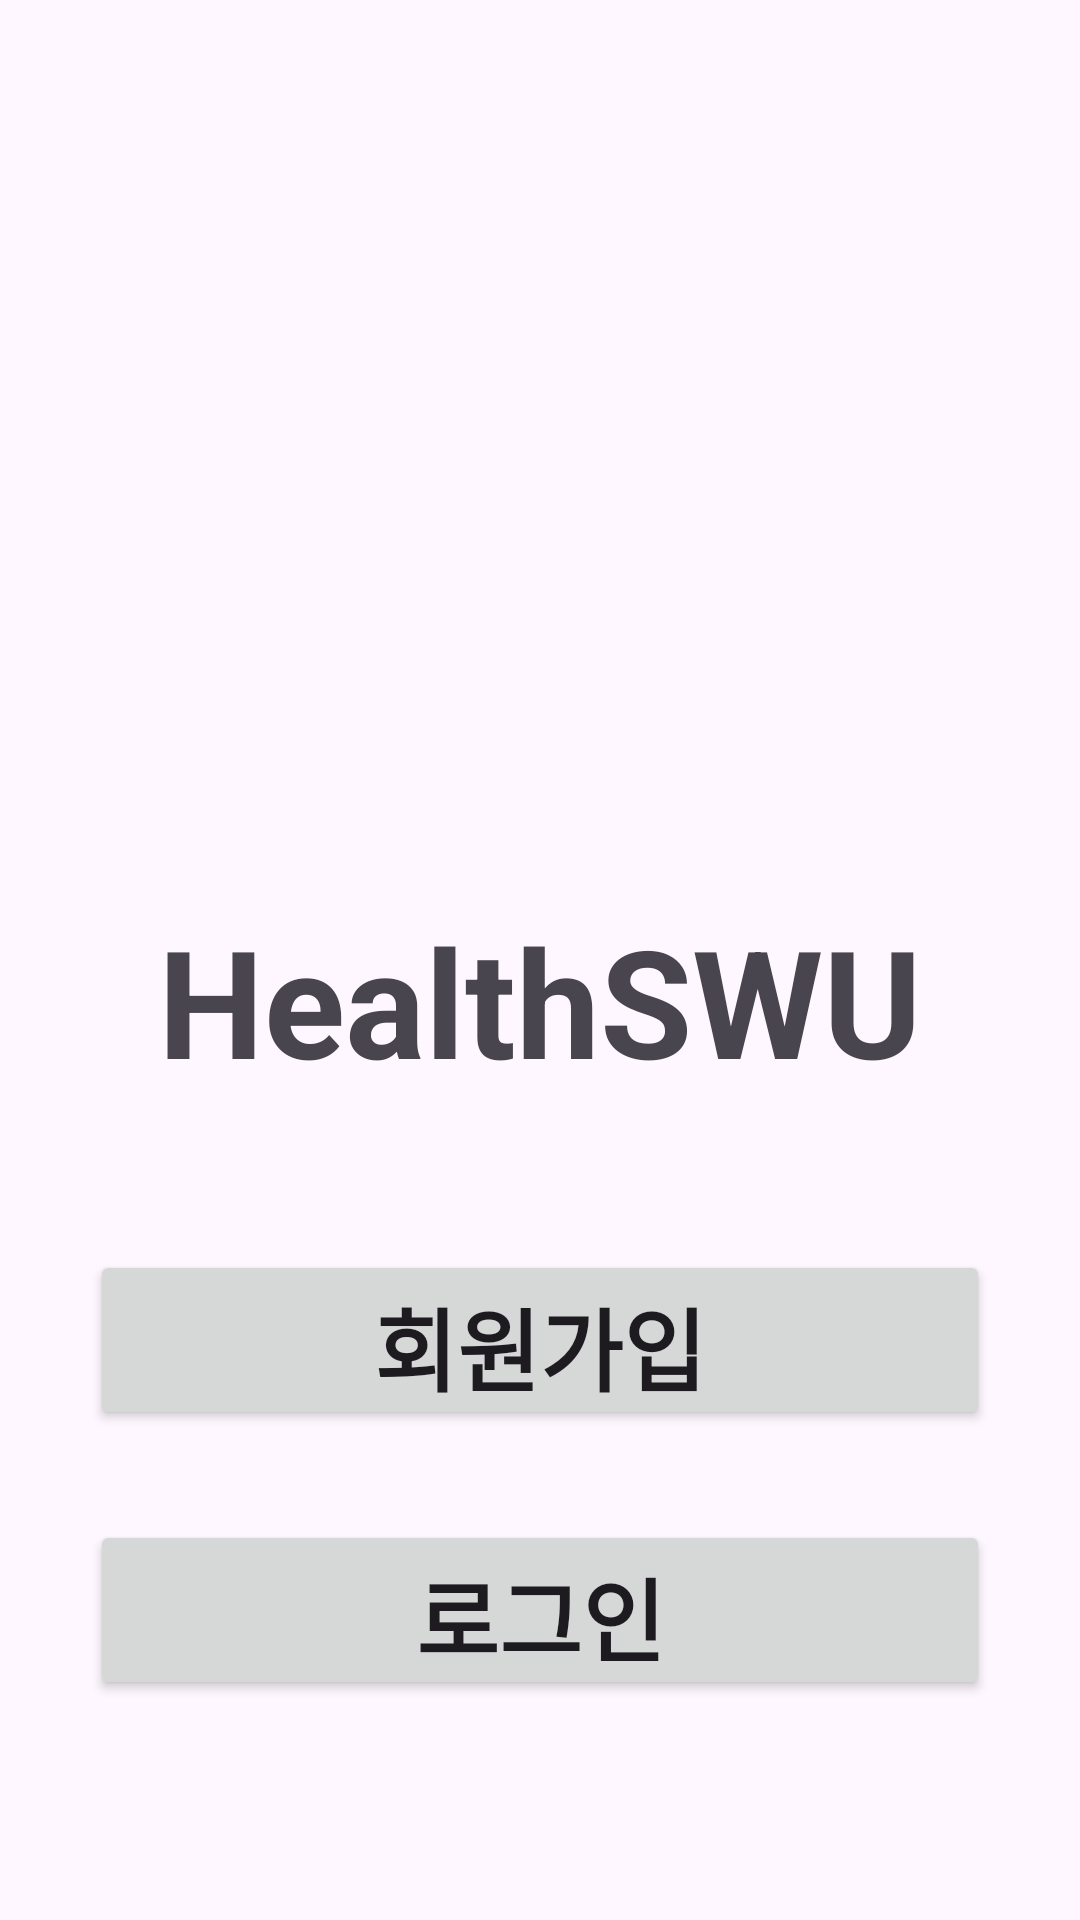

Reconstruct the res/layout file that produces this screen, plus the resources it refers to.
<!-- AndroidManifest.xml: application theme Theme.HealthSWU -->
<!-- res/layout/activity_main.xml -->
<?xml version="1.0" encoding="utf-8"?>
<androidx.constraintlayout.widget.ConstraintLayout xmlns:android="http://schemas.android.com/apk/res/android"
    xmlns:app="http://schemas.android.com/apk/res-auto"
    xmlns:tools="http://schemas.android.com/tools"
    android:layout_width="match_parent"
    android:layout_height="match_parent"
    tools:context=".MainActivity">

    <ImageView
        android:id="@+id/imageView"
        android:layout_width="200dp"
        android:layout_height="200dp"
        android:layout_marginTop="100dp"
        app:layout_constraintEnd_toEndOf="parent"
        app:layout_constraintStart_toStartOf="parent"
        app:layout_constraintTop_toTopOf="parent"
        tools:srcCompat="@drawable/logo"
        android:importantForAccessibility="no" />

    <TextView
        android:id="@+id/textView"
        android:layout_width="wrap_content"
        android:layout_height="wrap_content"
        android:text="HealthSWU"
        android:textStyle="bold"
        android:textSize="50sp"
        app:layout_constraintEnd_toEndOf="parent"
        app:layout_constraintStart_toStartOf="parent"
        app:layout_constraintTop_toBottomOf="@+id/imageView" />

    <Button
        android:id="@+id/button"
        android:layout_width="300dp"
        android:layout_height="60dp"
        android:layout_marginTop="50dp"
        android:text="회원가입"
        android:textSize="30sp"
        android:textStyle="bold"
        app:layout_constraintEnd_toEndOf="parent"
        app:layout_constraintStart_toStartOf="parent"
        app:layout_constraintTop_toBottomOf="@+id/textView" />

    <Button
        android:id="@+id/button2"
        android:layout_width="300dp"
        android:layout_height="60dp"
        android:layout_marginTop="30dp"
        android:text="로그인"
        android:textSize="30sp"
        android:textStyle="bold"
        app:layout_constraintEnd_toEndOf="parent"
        app:layout_constraintStart_toStartOf="parent"
        app:layout_constraintTop_toBottomOf="@+id/button" />


</androidx.constraintlayout.widget.ConstraintLayout>
<!-- resources referenced by this layout -->
<resources>
  <!-- drawable logo: png bitmap (drawable, 13002 bytes) -->
  <style name="Theme.HealthSWU" parent="Base.Theme.HealthSWU" />
  <style name="Base.Theme.HealthSWU" parent="Theme.Material3.DayNight.NoActionBar">
          
          
      </style>
</resources>
